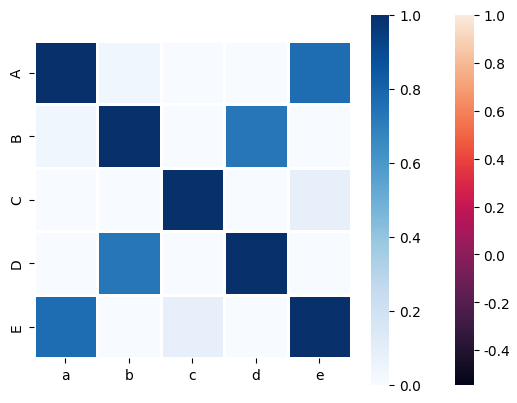
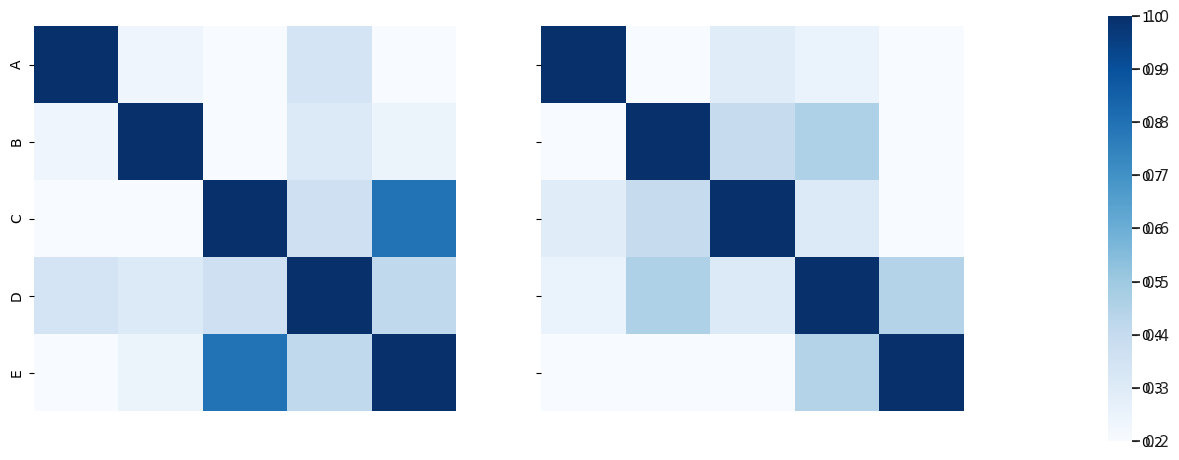

These figures' Python source, in order:
import pandas as pd
import numpy as np
import seaborn as sns
import matplotlib.pyplot as plt


def draw_heatmap():
    """Heatmap 그리는 함수."""
    df = pd.DataFrame(np.random.randn(50).reshape(10, 5))
    corr = df.corr()

    # data 를 제외한 모든 argument 는 default 값
    # https://seaborn.pydata.org/generated/seaborn.heatmap.html
    ax = sns.heatmap(
        data=corr,
        vmin=None,
        vmax=None,
        cmap=None,
        center=None,
        robust=False,
        annot=None,
        fmt=".2g",
        annot_kws=None,
        linewidths=0,
        linecolor="white",
        cbar=True,
        cbar_kws=None,
        cbar_ax=None,
        square=False,
        xticklabels="auto",
        yticklabels="auto",
        mask=None,
        ax=None,
    )

    plt.show()


def show_example():
    df = pd.DataFrame(np.random.randn(50).reshape(10, 5))
    corr = df.corr()

    ax = sns.heatmap(
        data=corr,
        vmin=0,
        vmax=1,
        cmap="Blues",
        linewidths=2,
        cbar=True,
        square=True,
        xticklabels=["a", "b", "c", "d", "e"],
        yticklabels=["A", "B", "C", "D", "E"],
    )

    plt.show()


def show_example_2():
    fig, axes = plt.subplots(1, 2, sharey=True, figsize=(12, 5))  # fig 는 전체 subplot, axes 는 각각의 subplot
    
    df1 = pd.DataFrame(np.random.randn(50).reshape(10, 5))
    df2 = pd.DataFrame(np.random.randn(50).reshape(10, 5))

    for df, ax in zip([df1, df2], axes):
        cbar_ax = fig.add_axes([1.02, 0.05, 0.02, 0.85])   # 상대 위치 지정: [left, bottom, width, height]
        
        sns.set(font_scale=1)
        
        sns.heatmap(
            data=abs(df.corr()),
            vmin=0.2,
            vmax=1,
            cmap="Blues",
            annot=False,
            cbar=True,
            cbar_ax=cbar_ax,
            xticklabels=False,
            yticklabels=["A", "B", "C", "D", "E"],
            ax=ax,
        )
    
    plt.show()


def main():
    print("Default:\n")
    draw_heatmap()
    print("Example 1:\n")
    show_example()
    print("Example 2:\n")
    show_example_2()


if __name__ == "__main__":
    main()
